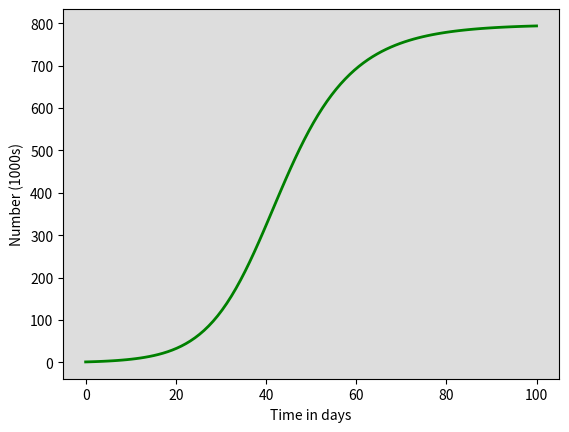

Reproduce this figure in Python. (Note: this script raises an exception after producing the figure.)
# -*- coding: utf-8 -*-
"""
Created on Mon Sep 13 23:40:57 2021

[redacted]
"""

import numpy as np
from scipy.integrate import odeint
import matplotlib.pyplot as plt
import random
#three compartments, Susceptible S, infected I, recovered R
#dS/dt, dI/dt, dR/dt
#susceptible sees birth rate coming in, deaths leaving and force of infection leaving
#infected sees FOI coming in, deaths leaving and recovery rates
#recovered sees recovery rate coming in, deaths leaving
#beta is tranmission coefficient, FOI is beta * (I/N) where N is total pop
#initially consider a model not accounting for births and deaths
# Total population, N.
N = 1000
# Initial number of infected and recovered individuals, I0 and R0.
I0, R0 = 1, 0
# Everyone else, S0, is susceptible to infection initially.
S0 = N - I0 - R0
J0 = I0
# Contact rate, beta, and mean recovery rate, gamma, (in 1/days).
beta, gamma = 2/7, 1/7
# A grid of time points (in days)
t = np.linspace(0, 100,100)

  
empty = []
for i in range(100):
    empty.append(random.uniform(1.5, 2.5)*gamma)


# The SIR model differential equations.
def deriv(y, t, N, beta, gamma):
    S, I, R, J = y
    dS = ((-beta * S * I) / N)
    dI = ((beta * S * I) / N) - (gamma * I)
    dR = (gamma * I)
    dJ = ((beta * S * I) / N)
    return dS, dI, dR, dJ

# Initial conditions are S0, I0, R0
# Integrate the SIR equations over the time grid, t.
solve = odeint(deriv, (S0, I0, R0, J0), t, args=(N, beta, gamma))
S, I, R, J = solve.T

# dJdt = []
# dJdt.append(((empty * S * I) / N))
# dJdt=[*zip(*dJdt)]

dJdt = []
dJdt.append(J)
dJdt=[*zip(*dJdt)]

# Plot the data on three separate curves for S(t), I(t) and R(t)
fig = plt.figure(facecolor='w')
ax = fig.add_subplot(111, facecolor='#dddddd', axisbelow=True)
#ax.plot(t, S, 'b', alpha=1, lw=2, label='Susceptible')
#ax.plot(t, I, 'r', alpha=1, lw=2, label='Infected')
#ax.plot(t, R, 'black', alpha=1, lw=2, label='Recovered')
#ax.plot(t, J, 'green', alpha=1, lw=2, label='Incidence')
ax.plot(t, dJdt, 'green', alpha=1, lw=2, label='Incidence')
ax.set_xlabel('Time in days')
ax.set_ylabel('Number (1000s)')
#ax.set_ylim(0,1.1)
#ax.yaxis.set_tick_params(length=0)
#ax.xaxis.set_tick_params(length=0)
ax.grid(b=True, which='major', c='w', lw=2, ls='-')
legend = ax.legend()
legend.get_frame().set_alpha(0.5)
#for spine in ('top', 'right', 'bottom', 'left'):
#    ax.spines[spine].set_visible(False)
plt.show()
len(dJdt)
np.transpose(dJdt)
